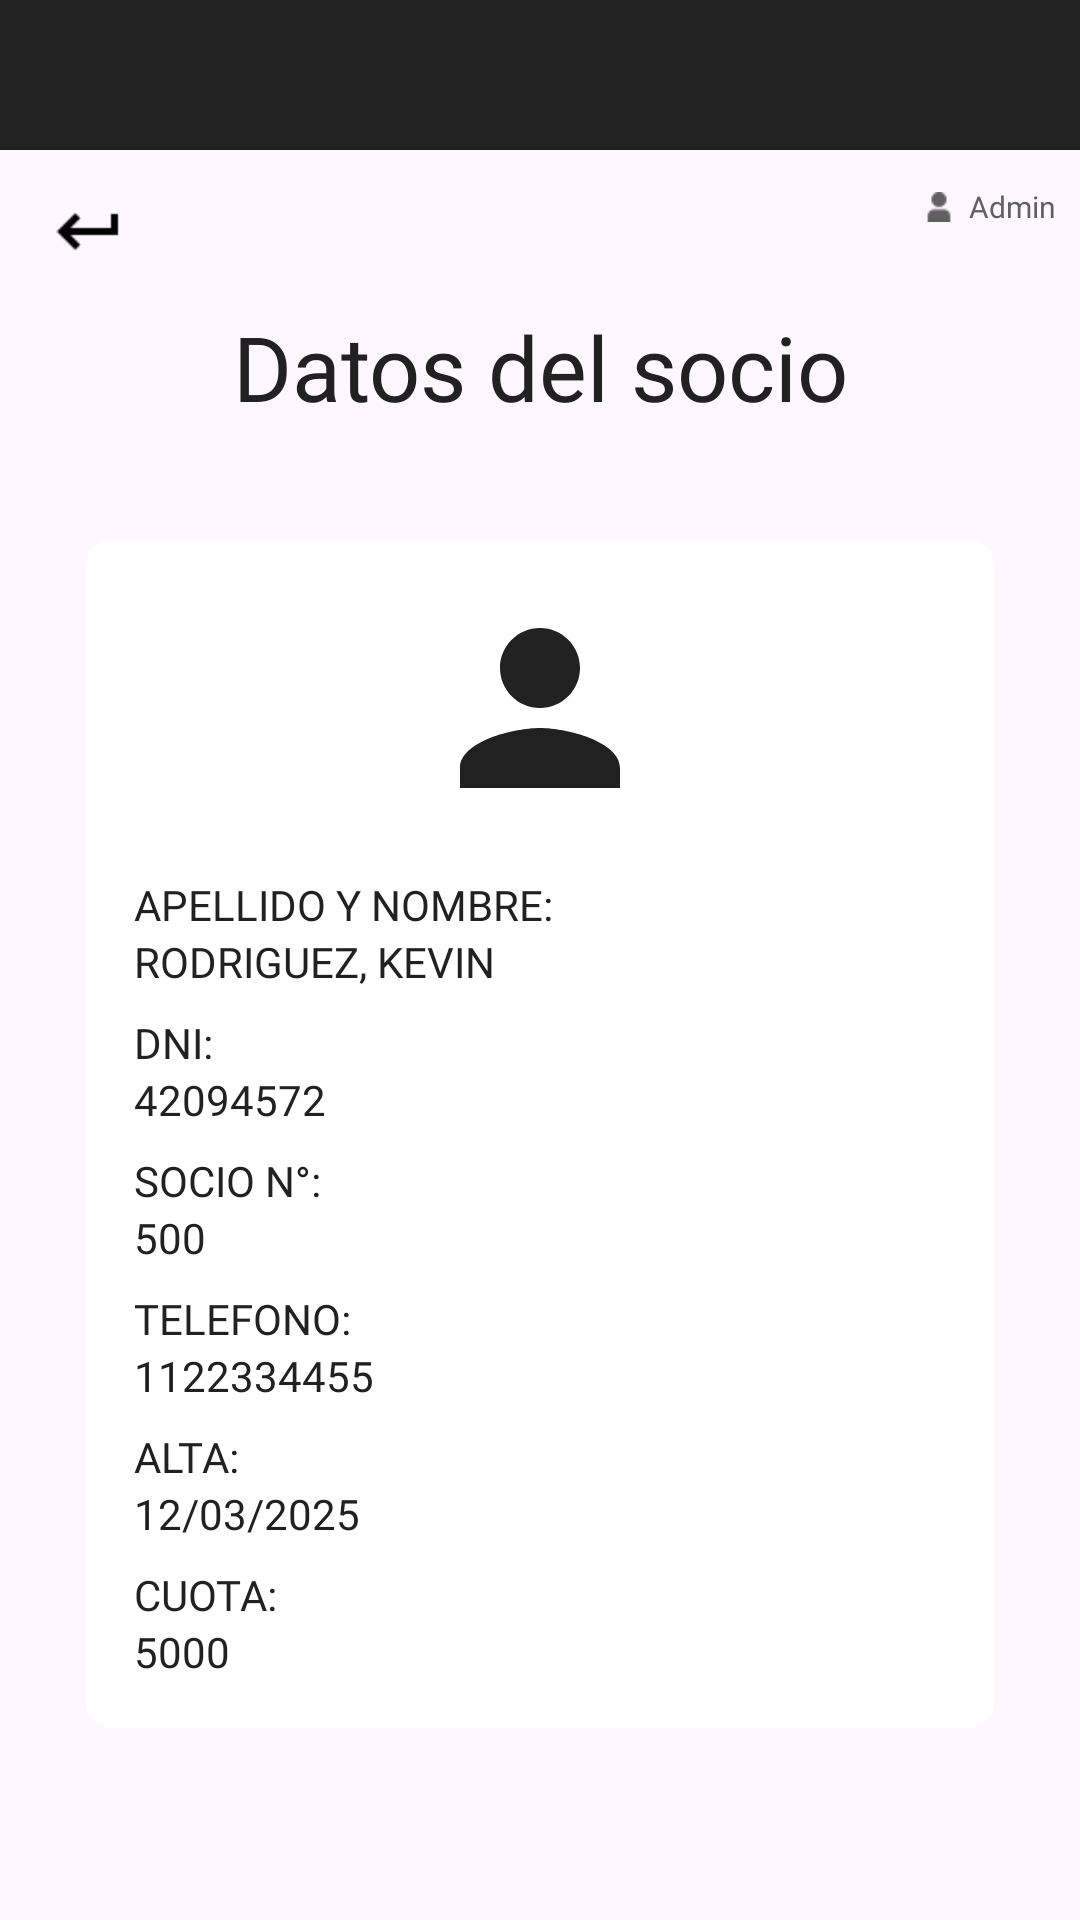

Write the Android layout XML for this screen, with the resource values it uses.
<!-- AndroidManifest.xml: application theme Theme.Clubdeportivomobile -->
<!-- res/layout/activity_datos_socio.xml -->
<?xml version="1.0" encoding="utf-8"?>
<androidx.constraintlayout.widget.ConstraintLayout xmlns:android="http://schemas.android.com/apk/res/android"
    xmlns:app="http://schemas.android.com/apk/res-auto"
    xmlns:tools="http://schemas.android.com/tools"
    android:id="@+id/main"
    android:layout_width="match_parent"
    android:layout_height="match_parent"
    tools:context=".datos_socio">

    <androidx.appcompat.widget.Toolbar
        android:id="@+id/toolbar_datos_socio"
        android:layout_width="match_parent"
        android:layout_height="wrap_content"
        android:background="#212121"
        android:minHeight="50dp"
        android:theme="?attr/actionButtonStyle"
        app:layout_constraintEnd_toEndOf="parent"
        app:layout_constraintStart_toStartOf="parent"
        app:layout_constraintTop_toTopOf="parent" />

    <ImageView
        android:id="@+id/img_volver_datos"
        android:layout_width="28dp"
        android:layout_height="36dp"
        android:layout_marginStart="16dp"
        app:layout_constraintBottom_toTopOf="@+id/tv_datos_socio"
        app:layout_constraintStart_toStartOf="parent"
        app:layout_constraintTop_toBottomOf="@+id/toolbar_datos_socio"
        app:srcCompat="@drawable/volver" />

    <TextView
        android:id="@+id/tv_admin_datos"
        android:layout_width="wrap_content"
        android:layout_height="wrap_content"
        android:layout_marginTop="12dp"
        android:layout_marginEnd="8dp"
        android:fontFamily="@font/rem"
        android:text="Admin"
        android:textColor="#606060"
        android:textSize="10sp"
        app:layout_constraintEnd_toEndOf="parent"
        app:layout_constraintTop_toBottomOf="@+id/toolbar_datos_socio" />

    <ImageView
        android:id="@+id/imageView_admin_datos"
        android:layout_width="12dp"
        android:layout_height="10dp"
        android:layout_marginEnd="4dp"
        app:layout_constraintBottom_toBottomOf="@+id/tv_admin_datos"
        app:layout_constraintEnd_toStartOf="@+id/tv_admin_datos"
        app:layout_constraintTop_toTopOf="@+id/tv_admin_datos"
        app:srcCompat="@drawable/admin" />

    <TextView
        android:id="@+id/tv_datos_socio"
        android:layout_width="wrap_content"
        android:layout_height="wrap_content"
        android:layout_marginTop="52dp"
        android:fontFamily="@font/rem_bold"
        android:text="Datos del socio"
        android:textAlignment="center"
        android:textColor="#212121"
        android:textSize="30sp"
        app:layout_constraintEnd_toEndOf="parent"
        app:layout_constraintStart_toStartOf="parent"
        app:layout_constraintTop_toBottomOf="@+id/toolbar_datos_socio" />

    <androidx.cardview.widget.CardView
        android:id="@+id/cardView_datos_socio"
        android:layout_width="0dp"
        android:layout_height="wrap_content"
        android:layout_marginStart="24dp"
        android:layout_marginTop="32dp"
        android:layout_marginEnd="24dp"
        app:cardCornerRadius="8dp"
        app:cardElevation="0dp"
        app:layout_constraintEnd_toEndOf="parent"
        app:layout_constraintStart_toStartOf="parent"
        app:layout_constraintTop_toBottomOf="@+id/tv_datos_socio"
        app:cardUseCompatPadding="true">

        <LinearLayout
            android:layout_width="match_parent"
            android:layout_height="wrap_content"
            android:orientation="vertical"
            android:padding="16dp">

            <ImageView
                android:id="@+id/img_perfil_socio"
                android:layout_width="80dp"
                android:layout_height="80dp"
                android:layout_gravity="center_horizontal"
                android:layout_marginBottom="16dp"
                app:srcCompat="@drawable/ic_profile_placeholder" />

            <TextView
                android:id="@+id/tv_apellido_nombre_label"
                android:layout_width="match_parent"
                android:layout_height="wrap_content"
                android:fontFamily="@font/rem_bold"
                android:text="APELLIDO Y NOMBRE:"
                android:textColor="#212121"
                android:textSize="14sp" />

            <TextView
                android:id="@+id/tv_apellido_nombre_valor"
                android:layout_width="match_parent"
                android:layout_height="wrap_content"
                android:fontFamily="@font/rem"
                android:text="RODRIGUEZ, KEVIN"
                android:textColor="#212121"
                android:textSize="14sp"
                android:layout_marginBottom="8dp" />

            <TextView
                android:id="@+id/tv_dni_label"
                android:layout_width="match_parent"
                android:layout_height="wrap_content"
                android:fontFamily="@font/rem_bold"
                android:text="DNI:"
                android:textColor="#212121"
                android:textSize="14sp" />

            <TextView
                android:id="@+id/tv_dni_valor"
                android:layout_width="match_parent"
                android:layout_height="wrap_content"
                android:fontFamily="@font/rem"
                android:text="42094572"
                android:textColor="#212121"
                android:textSize="14sp"
                android:layout_marginBottom="8dp" />

            <TextView
                android:id="@+id/tv_socio_nro_label"
                android:layout_width="match_parent"
                android:layout_height="wrap_content"
                android:fontFamily="@font/rem_bold"
                android:text="SOCIO N°:"
                android:textColor="#212121"
                android:textSize="14sp" />

            <TextView
                android:id="@+id/tv_socio_nro_valor"
                android:layout_width="match_parent"
                android:layout_height="wrap_content"
                android:fontFamily="@font/rem"
                android:text="500"
                android:textColor="#212121"
                android:textSize="14sp"
                android:layout_marginBottom="8dp" />

            <TextView
                android:id="@+id/tv_telefono_label"
                android:layout_width="match_parent"
                android:layout_height="wrap_content"
                android:fontFamily="@font/rem_bold"
                android:text="TELEFONO:"
                android:textColor="#212121"
                android:textSize="14sp" />

            <TextView
                android:id="@+id/tv_telefono_valor"
                android:layout_width="match_parent"
                android:layout_height="wrap_content"
                android:fontFamily="@font/rem"
                android:text="1122334455"
                android:textColor="#212121"
                android:textSize="14sp"
                android:layout_marginBottom="8dp" />

            <TextView
                android:id="@+id/tv_alta_label"
                android:layout_width="match_parent"
                android:layout_height="wrap_content"
                android:fontFamily="@font/rem_bold"
                android:text="ALTA:"
                android:textColor="#212121"
                android:textSize="14sp" />

            <TextView
                android:id="@+id/tv_alta_valor"
                android:layout_width="match_parent"
                android:layout_height="wrap_content"
                android:fontFamily="@font/rem"
                android:text="12/03/2025"
                android:textColor="#212121"
                android:textSize="14sp"
                android:layout_marginBottom="8dp" />

            <TextView
                android:id="@+id/tv_cuota_label"
                android:layout_width="match_parent"
                android:layout_height="wrap_content"
                android:fontFamily="@font/rem_bold"
                android:text="CUOTA:"
                android:textColor="#212121"
                android:textSize="14sp" />

            <TextView
                android:id="@+id/tv_cuota_valor"
                android:layout_width="match_parent"
                android:layout_height="wrap_content"
                android:fontFamily="@font/rem"
                android:text="5000"
                android:textColor="#212121"
                android:textSize="14sp" />

        </LinearLayout>

    </androidx.cardview.widget.CardView>

</androidx.constraintlayout.widget.ConstraintLayout>
<!-- resources referenced by this layout -->
<resources>
  <!-- drawable admin: png bitmap (drawable, 359 bytes) -->
  <!-- drawable ic_profile_placeholder (drawable) -->
  <?xml version="1.0" encoding="utf-8"?>
  <vector xmlns:android="http://schemas.android.com/apk/res/android"
      android:width="24dp"
      android:height="24dp"
      android:viewportWidth="24"
      android:viewportHeight="24">
      <path
          android:fillColor="#212121"
          android:pathData="M12,12c2.21,0 4,-1.79 4,-4s-1.79,-4 -4,-4 -4,1.79 -4,4 1.79,4 4,4zM12,14c-2.67,0 -8,1.34 -8,4v2h16v-2c0,-2.66 -5.33,-4 -8,-4z"/>
  </vector>
  <!-- drawable volver: png bitmap (drawable, 288 bytes) -->
  <style name="Theme.Clubdeportivomobile" parent="Base.Theme.Clubdeportivomobile" />
  <style name="Base.Theme.Clubdeportivomobile" parent="Theme.Material3.DayNight.NoActionBar">
          
          
      </style>
</resources>
